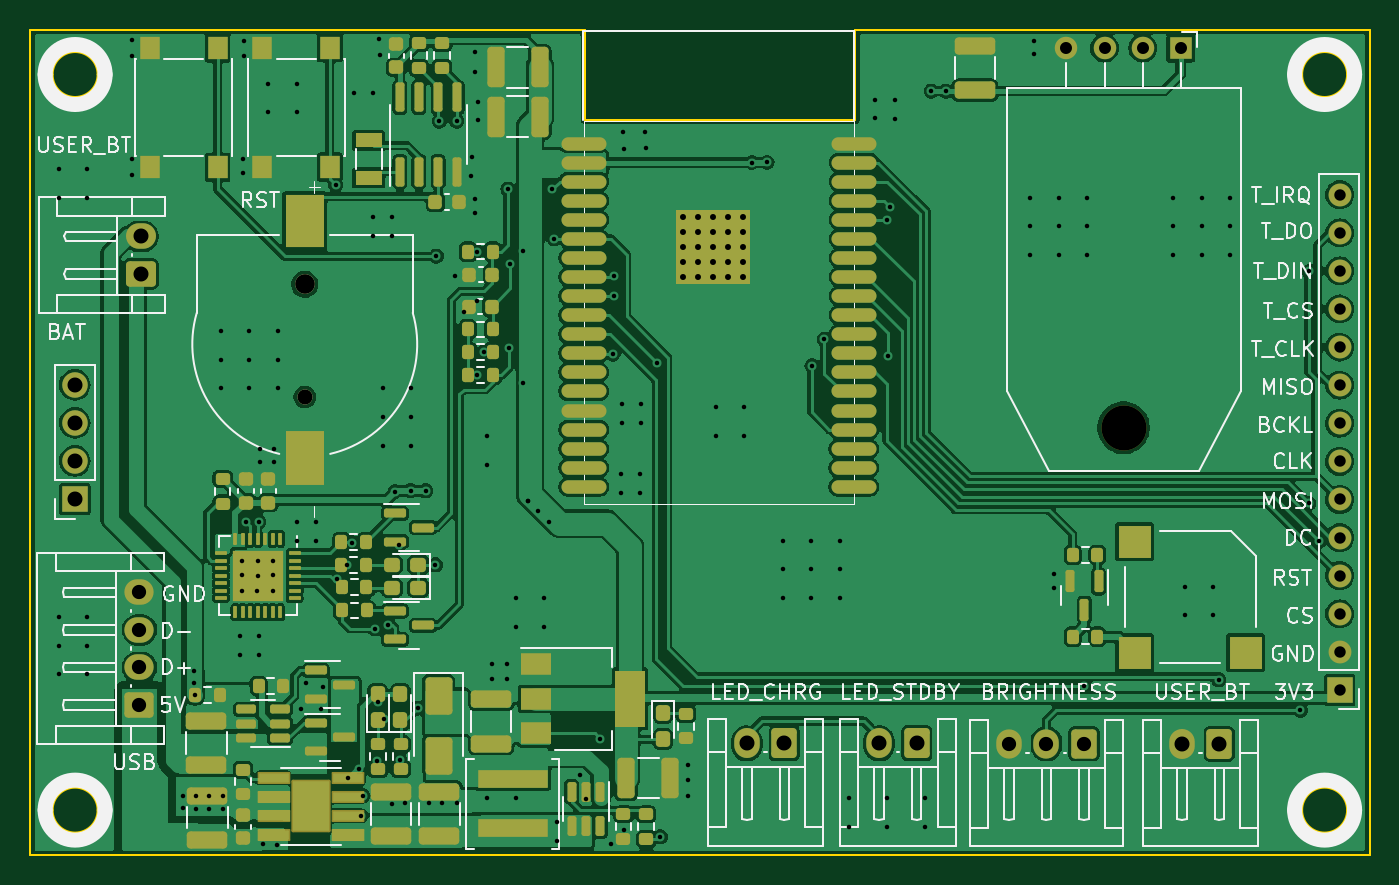
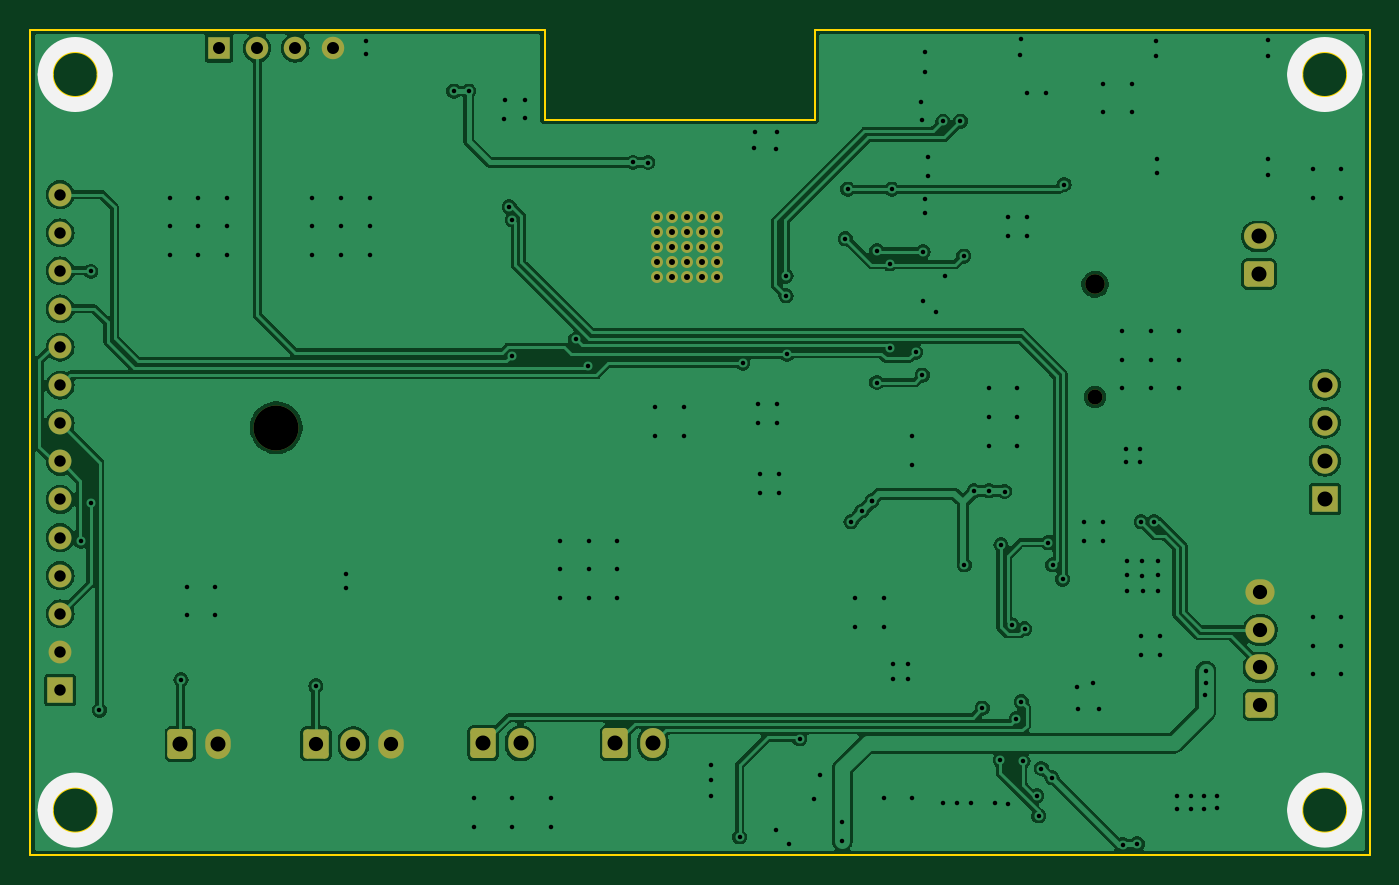
Circuit board: 11 layer files. Board 89.3 x 55.0 mm.
- bottom_copper: kh-gift-hw-B_Cu.gbr (125526 bytes)
- bottom_mask: kh-gift-hw-B_Mask.gbr (3567 bytes)
- paste: kh-gift-hw-B_Paste.gbr (533 bytes)
- bottom_silk: kh-gift-hw-B_Silkscreen.gbr (4205 bytes)
- outline: kh-gift-hw-Edge_Cuts.gbr (1565 bytes)
- top_copper: kh-gift-hw-F_Cu.gbr (254144 bytes)
- top_mask: kh-gift-hw-F_Mask.gbr (12209 bytes)
- paste: kh-gift-hw-F_Paste.gbr (10146 bytes)
- top_silk: kh-gift-hw-F_Silkscreen.gbr (82510 bytes)
- drill: kh-gift-hw-NPTH.drl (557 bytes)
- drill: kh-gift-hw-PTH.drl (5808 bytes)

=== bottom_copper: kh-gift-hw-B_Cu.gbr (125526 bytes, source omitted) ===
=== bottom_mask: kh-gift-hw-B_Mask.gbr (3567 bytes, source withheld) ===
=== paste: kh-gift-hw-B_Paste.gbr ===
G04 #@! TF.GenerationSoftware,KiCad,Pcbnew,8.0.3-8.0.3-0~ubuntu22.04.1*
G04 #@! TF.CreationDate,2024-07-11T21:40:33+07:00*
G04 #@! TF.ProjectId,kh-gift-hw,6b682d67-6966-4742-9d68-772e6b696361,rev?*
G04 #@! TF.SameCoordinates,Original*
G04 #@! TF.FileFunction,Paste,Bot*
G04 #@! TF.FilePolarity,Positive*
%FSLAX46Y46*%
G04 Gerber Fmt 4.6, Leading zero omitted, Abs format (unit mm)*
G04 Created by KiCad (PCBNEW 8.0.3-8.0.3-0~ubuntu22.04.1) date 2024-07-11 21:40:33*
%MOMM*%
%LPD*%
G01*
G04 APERTURE LIST*
G04 APERTURE END LIST*
M02*

=== bottom_silk: kh-gift-hw-B_Silkscreen.gbr ===
G04 #@! TF.GenerationSoftware,KiCad,Pcbnew,8.0.3-8.0.3-0~ubuntu22.04.1*
G04 #@! TF.CreationDate,2024-07-11T21:40:33+07:00*
G04 #@! TF.ProjectId,kh-gift-hw,6b682d67-6966-4742-9d68-772e6b696361,rev?*
G04 #@! TF.SameCoordinates,Original*
G04 #@! TF.FileFunction,Legend,Bot*
G04 #@! TF.FilePolarity,Positive*
%FSLAX46Y46*%
G04 Gerber Fmt 4.6, Leading zero omitted, Abs format (unit mm)*
G04 Created by KiCad (PCBNEW 8.0.3-8.0.3-0~ubuntu22.04.1) date 2024-07-11 21:40:33*
%MOMM*%
%LPD*%
G01*
G04 APERTURE LIST*
G04 Aperture macros list*
%AMRoundRect*
0 Rectangle with rounded corners*
0 $1 Rounding radius*
0 $2 $3 $4 $5 $6 $7 $8 $9 X,Y pos of 4 corners*
0 Add a 4 corners polygon primitive as box body*
4,1,4,$2,$3,$4,$5,$6,$7,$8,$9,$2,$3,0*
0 Add four circle primitives for the rounded corners*
1,1,$1+$1,$2,$3*
1,1,$1+$1,$4,$5*
1,1,$1+$1,$6,$7*
1,1,$1+$1,$8,$9*
0 Add four rect primitives between the rounded corners*
20,1,$1+$1,$2,$3,$4,$5,0*
20,1,$1+$1,$4,$5,$6,$7,0*
20,1,$1+$1,$6,$7,$8,$9,0*
20,1,$1+$1,$8,$9,$2,$3,0*%
G04 Aperture macros list end*
%ADD10C,1.000000*%
%ADD11RoundRect,0.250000X0.600000X0.750000X-0.600000X0.750000X-0.600000X-0.750000X0.600000X-0.750000X0*%
%ADD12O,1.700000X2.000000*%
%ADD13C,1.000000*%
%ADD14C,1.300000*%
%ADD15R,1.700000X1.700000*%
%ADD16C,1.524000*%
%ADD17O,1.700000X1.700000*%
%ADD18RoundRect,0.250000X0.750000X-0.600000X0.750000X0.600000X-0.750000X0.600000X-0.750000X-0.600000X0*%
%ADD19O,2.000000X1.700000*%
%ADD20C,0.800000*%
%ADD21C,3.000000*%
%ADD22R,1.500000X1.500000*%
%ADD23C,1.500000*%
%ADD24RoundRect,0.250000X0.600000X0.725000X-0.600000X0.725000X-0.600000X-0.725000X0.600000X-0.725000X0*%
%ADD25O,1.700000X1.950000*%
%ADD26RoundRect,0.250000X0.725000X-0.600000X0.725000X0.600000X-0.725000X0.600000X-0.725000X-0.600000X0*%
%ADD27O,1.950000X1.700000*%
G04 APERTURE END LIST*
D10*
X37487000Y-95497500D02*
G75*
G02*
X33487000Y-95497500I-2000000J0D01*
G01*
X33487000Y-95497500D02*
G75*
G02*
X37487000Y-95497500I2000000J0D01*
G01*
X37487000Y-144537500D02*
G75*
G02*
X33487000Y-144537500I-2000000J0D01*
G01*
X33487000Y-144537500D02*
G75*
G02*
X37487000Y-144537500I2000000J0D01*
G01*
X120787000Y-95497500D02*
G75*
G02*
X116787000Y-95497500I-2000000J0D01*
G01*
X116787000Y-95497500D02*
G75*
G02*
X120787000Y-95497500I2000000J0D01*
G01*
X120787000Y-144537500D02*
G75*
G02*
X116787000Y-144537500I-2000000J0D01*
G01*
X116787000Y-144537500D02*
G75*
G02*
X120787000Y-144537500I2000000J0D01*
G01*
%LPC*%
D11*
X111767000Y-140125000D03*
D12*
X109267000Y-140125000D03*
D13*
X50797000Y-116987500D03*
D14*
X50797000Y-109487500D03*
D15*
X119787000Y-136527500D03*
D16*
X119787000Y-133987500D03*
X119787000Y-131447500D03*
X119787000Y-128907500D03*
X119787000Y-126367500D03*
X119787000Y-123827500D03*
X119787000Y-121287500D03*
X119787000Y-118747500D03*
X119787000Y-116207500D03*
X119787000Y-113667500D03*
X119787000Y-111127500D03*
X119787000Y-108587500D03*
X119787000Y-106047500D03*
X119787000Y-103507500D03*
D15*
X35467000Y-123797500D03*
D17*
X35467000Y-121257500D03*
X35467000Y-118717500D03*
X35467000Y-116177500D03*
D18*
X39869500Y-108787500D03*
D19*
X39869500Y-106287500D03*
D11*
X91592000Y-140087500D03*
D12*
X89092000Y-140087500D03*
D20*
X75992000Y-105007500D03*
X75992000Y-106007500D03*
X75992000Y-107007500D03*
X75992000Y-108007500D03*
X75992000Y-109007500D03*
X76992000Y-105007500D03*
X76992000Y-106007500D03*
X76992000Y-107007500D03*
X76992000Y-108007500D03*
X76992000Y-109007500D03*
X77992000Y-105007500D03*
X77992000Y-106007500D03*
X77992000Y-107007500D03*
X77992000Y-108007500D03*
X77992000Y-109007500D03*
X78992000Y-105007500D03*
X78992000Y-106007500D03*
X78992000Y-107007500D03*
X78992000Y-108007500D03*
X78992000Y-109007500D03*
X79992000Y-105007500D03*
X79992000Y-106007500D03*
X79992000Y-107007500D03*
X79992000Y-108007500D03*
X79992000Y-109007500D03*
D21*
X105385000Y-119048800D03*
D22*
X109195000Y-93748800D03*
D23*
X106655000Y-93748800D03*
X104115000Y-93748800D03*
X101575000Y-93748800D03*
D24*
X102737000Y-140115000D03*
D25*
X100237000Y-140115000D03*
X97737000Y-140115000D03*
D26*
X39779500Y-137517500D03*
D27*
X39779500Y-135017500D03*
X39779500Y-132517500D03*
X39779500Y-130017500D03*
D11*
X82767000Y-140087500D03*
D12*
X80267000Y-140087500D03*
%LPD*%
M02*

=== outline: kh-gift-hw-Edge_Cuts.gbr ===
G04 #@! TF.GenerationSoftware,KiCad,Pcbnew,8.0.3-8.0.3-0~ubuntu22.04.1*
G04 #@! TF.CreationDate,2024-07-11T21:40:34+07:00*
G04 #@! TF.ProjectId,kh-gift-hw,6b682d67-6966-4742-9d68-772e6b696361,rev?*
G04 #@! TF.SameCoordinates,Original*
G04 #@! TF.FileFunction,Profile,NP*
%FSLAX46Y46*%
G04 Gerber Fmt 4.6, Leading zero omitted, Abs format (unit mm)*
G04 Created by KiCad (PCBNEW 8.0.3-8.0.3-0~ubuntu22.04.1) date 2024-07-11 21:40:34*
%MOMM*%
%LPD*%
G01*
G04 APERTURE LIST*
G04 #@! TA.AperFunction,Profile*
%ADD10C,0.120000*%
G04 #@! TD*
G04 APERTURE END LIST*
D10*
X32487000Y-92497500D02*
X69487000Y-92497500D01*
X32487000Y-147537500D02*
X32487000Y-92497500D01*
X69487000Y-98497500D02*
X69487000Y-92497500D01*
X69487000Y-98497500D02*
X87487000Y-98497500D01*
X87487000Y-92497500D02*
X121787000Y-92497500D01*
X87487000Y-98497500D02*
X87487000Y-92497500D01*
X121787000Y-92497500D02*
X121787000Y-147537500D01*
X121787000Y-147537500D02*
X32487000Y-147537500D01*
X36987000Y-95497500D02*
G75*
G02*
X33987000Y-95497500I-1500000J0D01*
G01*
X33987000Y-95497500D02*
G75*
G02*
X36987000Y-95497500I1500000J0D01*
G01*
X36987000Y-144537500D02*
G75*
G02*
X33987000Y-144537500I-1500000J0D01*
G01*
X33987000Y-144537500D02*
G75*
G02*
X36987000Y-144537500I1500000J0D01*
G01*
X120287000Y-95497500D02*
G75*
G02*
X117287000Y-95497500I-1500000J0D01*
G01*
X117287000Y-95497500D02*
G75*
G02*
X120287000Y-95497500I1500000J0D01*
G01*
X120287000Y-144537500D02*
G75*
G02*
X117287000Y-144537500I-1500000J0D01*
G01*
X117287000Y-144537500D02*
G75*
G02*
X120287000Y-144537500I1500000J0D01*
G01*
M02*

=== top_copper: kh-gift-hw-F_Cu.gbr (254144 bytes, source omitted) ===
=== top_mask: kh-gift-hw-F_Mask.gbr (12209 bytes, source omitted) ===
=== paste: kh-gift-hw-F_Paste.gbr (10146 bytes, source omitted) ===
=== top_silk: kh-gift-hw-F_Silkscreen.gbr (82510 bytes, source omitted) ===
=== drill: kh-gift-hw-NPTH.drl ===
M48
; DRILL file {KiCad 8.0.3-8.0.3-0~ubuntu22.04.1} date 2024-07-11T21:41:07+0700
; FORMAT={-:-/ absolute / metric / decimal}
; #@! TF.CreationDate,2024-07-11T21:41:07+07:00
; #@! TF.GenerationSoftware,Kicad,Pcbnew,8.0.3-8.0.3-0~ubuntu22.04.1
; #@! TF.FileFunction,NonPlated,1,2,NPTH
FMAT,2
METRIC
; #@! TA.AperFunction,NonPlated,NPTH,ComponentDrill
T1C1.000
; #@! TA.AperFunction,NonPlated,NPTH,ComponentDrill
T2C1.300
; #@! TA.AperFunction,NonPlated,NPTH,ComponentDrill
T3C3.000
%
G90
G05
T1
X50.797Y-116.987
T2
X50.797Y-109.487
T3
X105.385Y-119.049
M30

=== drill: kh-gift-hw-PTH.drl ===
M48
; DRILL file {KiCad 8.0.3-8.0.3-0~ubuntu22.04.1} date 2024-07-11T21:41:07+0700
; FORMAT={-:-/ absolute / metric / decimal}
; #@! TF.CreationDate,2024-07-11T21:41:07+07:00
; #@! TF.GenerationSoftware,Kicad,Pcbnew,8.0.3-8.0.3-0~ubuntu22.04.1
; #@! TF.FileFunction,Plated,1,2,PTH
FMAT,2
METRIC
; #@! TA.AperFunction,Plated,PTH,ViaDrill
T1C0.300
; #@! TA.AperFunction,Plated,PTH,ComponentDrill
T2C0.400
; #@! TA.AperFunction,Plated,PTH,ComponentDrill
T3C0.762
; #@! TA.AperFunction,Plated,PTH,ComponentDrill
T4C0.800
; #@! TA.AperFunction,Plated,PTH,ComponentDrill
T5C0.950
; #@! TA.AperFunction,Plated,PTH,ComponentDrill
T6C1.000
%
G90
G05
T1
X34.392Y-101.817
X34.392Y-103.722
X34.392Y-131.662
X34.392Y-133.567
X34.392Y-135.472
X36.297Y-101.817
X36.297Y-103.722
X36.297Y-131.662
X36.297Y-133.567
X36.297Y-135.472
X39.294Y-93.181
X39.294Y-94.248
X39.294Y-101.157
X39.294Y-102.173
X42.698Y-143.575
X42.698Y-144.388
X43.422Y-135.268
X43.422Y-136.068
X43.473Y-136.869
X43.561Y-143.575
X43.561Y-144.439
X44.425Y-143.575
X44.425Y-144.439
X45.187Y-112.612
X45.187Y-114.517
X45.187Y-116.422
X45.339Y-143.575
X45.339Y-144.439
X46.457Y-132.933
X46.457Y-134.202
X46.609Y-127.929
X46.609Y-128.894
X46.609Y-129.961
X46.66Y-101.157
X46.66Y-102.072
X46.762Y-93.232
X46.762Y-94.248
X46.871Y-125.312
X47.092Y-112.612
X47.092Y-114.517
X47.092Y-116.422
X47.625Y-129.961
X47.671Y-128.897
X47.676Y-127.929
X47.727Y-125.312
X47.727Y-132.933
X47.727Y-134.202
X47.829Y-120.461
X47.829Y-121.325
X47.981Y-146.775
X48.362Y-96.102
X48.362Y-98.007
X48.692Y-127.929
X48.692Y-128.894
X48.692Y-129.961
X48.743Y-120.461
X48.743Y-121.325
X48.952Y-146.838
X48.997Y-112.612
X48.997Y-114.517
X48.997Y-116.422
X50.267Y-96.102
X50.267Y-98.007
X50.267Y-125.312
X50.267Y-126.582
X50.542Y-137.798
X50.912Y-136.088
X51.537Y-125.312
X51.537Y-126.582
X51.902Y-137.828
X52.022Y-136.328
X52.858Y-102.834
X52.959Y-129.148
X53.62Y-128.183
X53.667Y-142.387
X53.925Y-126.709
X54.077Y-96.737
X54.382Y-141.768
X54.553Y-144.927
X54.687Y-143.575
X55.347Y-96.737
X55.347Y-104.992
X55.347Y-106.262
X55.499Y-132.45
X55.601Y-141.289
X55.703Y-137.327
X55.753Y-93.131
X55.782Y-94.198
X55.982Y-116.422
X55.982Y-118.328
X55.982Y-120.232
X56.058Y-138.444
X56.363Y-132.196
X56.617Y-104.992
X56.617Y-106.262
X56.617Y-144.134
X56.832Y-123.298
X57.074Y-126.862
X57.125Y-141.188
X57.481Y-144.083
X57.852Y-123.248
X57.887Y-116.422
X57.887Y-118.328
X57.887Y-120.232
X58.317Y-137.742
X58.852Y-123.258
X59.055Y-144.083
X59.513Y-128.183
X59.563Y-107.609
X59.767Y-98.617
X59.97Y-144.083
X60.783Y-108.929
X60.935Y-98.617
X60.935Y-144.083
X61.392Y-111.317
X61.9Y-102.275
X61.922Y-101.028
X62.132Y-95.318
X62.142Y-93.968
X62.154Y-103.799
X62.154Y-104.713
X62.256Y-107.304
X62.256Y-110.606
X62.307Y-115.533
X62.362Y-98.518
X62.372Y-97.308
X62.764Y-114.009
X62.967Y-119.597
X62.967Y-121.502
X62.967Y-143.727
X63.272Y-134.787
X63.272Y-135.803
X64.288Y-134.787
X64.288Y-135.803
X64.339Y-103.138
X64.44Y-113.746
X64.491Y-108.117
X64.872Y-130.392
X64.872Y-132.297
X64.872Y-143.727
X65.355Y-107.253
X65.355Y-116.032
X65.659Y-123.915
X65.659Y-123.915
X66.342Y-124.598
X66.777Y-130.392
X66.777Y-132.297
X67.072Y-125.318
X67.285Y-103.138
X67.437Y-106.44
X67.641Y-145.353
X67.641Y-146.572
X69.132Y-142.168
X69.52Y-143.778
X70.485Y-139.787
X71.197Y-146.775
X71.349Y-114.146
X71.4Y-108.929
X71.4Y-110.25
X71.857Y-122.137
X71.857Y-123.407
X71.972Y-117.438
X71.972Y-118.708
X72.012Y-99.308
X72.052Y-100.458
X72.06Y-145.861
X73.127Y-122.137
X73.127Y-123.407
X73.242Y-117.438
X73.242Y-118.708
X73.482Y-99.318
X73.542Y-100.418
X74.286Y-114.746
X74.499Y-146.318
X76.378Y-141.543
X76.378Y-142.508
X76.378Y-143.575
X78.207Y-117.692
X78.207Y-119.597
X80.112Y-117.692
X80.112Y-119.597
X80.612Y-101.367
X81.612Y-101.36
X82.652Y-126.582
X82.652Y-128.487
X82.652Y-130.392
X84.557Y-126.582
X84.557Y-128.487
X84.557Y-130.392
X84.608Y-114.924
X85.421Y-113.146
X86.462Y-126.582
X86.462Y-128.487
X86.462Y-130.392
X87.097Y-143.727
X87.097Y-145.632
X88.792Y-97.198
X88.812Y-98.428
X89.637Y-105.177
X89.637Y-143.727
X89.637Y-145.632
X89.688Y-114.273
X89.84Y-104.307
X90.152Y-97.198
X90.172Y-98.478
X92.177Y-143.727
X92.177Y-145.632
X92.558Y-96.611
X93.552Y-96.611
X99.162Y-103.722
X99.162Y-105.627
X99.162Y-107.532
X99.391Y-93.232
X99.391Y-94.147
X100.737Y-128.767
X100.737Y-129.732
X101.067Y-103.722
X101.067Y-105.627
X101.067Y-107.532
X102.743Y-136.25
X102.972Y-103.722
X102.972Y-105.627
X102.972Y-107.532
X108.687Y-103.722
X108.687Y-105.627
X108.687Y-107.532
X109.449Y-129.63
X109.449Y-131.535
X110.592Y-103.722
X110.592Y-105.627
X110.592Y-107.532
X111.354Y-129.63
X111.354Y-131.535
X111.735Y-135.853
X112.497Y-103.722
X112.497Y-105.627
X112.497Y-107.532
X117.171Y-137.886
X117.739Y-108.625
X117.74Y-124.093
X118.39Y-126.608
T2
X75.992Y-105.007
X75.992Y-106.007
X75.992Y-107.007
X75.992Y-108.007
X75.992Y-109.007
X76.992Y-105.007
X76.992Y-106.007
X76.992Y-107.007
X76.992Y-108.007
X76.992Y-109.007
X77.992Y-105.007
X77.992Y-106.007
X77.992Y-107.007
X77.992Y-108.007
X77.992Y-109.007
X78.992Y-105.007
X78.992Y-106.007
X78.992Y-107.007
X78.992Y-108.007
X78.992Y-109.007
X79.992Y-105.007
X79.992Y-106.007
X79.992Y-107.007
X79.992Y-108.007
X79.992Y-109.007
T3
X119.787Y-103.507
X119.787Y-106.047
X119.787Y-108.587
X119.787Y-111.127
X119.787Y-113.667
X119.787Y-116.207
X119.787Y-118.747
X119.787Y-121.287
X119.787Y-123.828
X119.787Y-126.367
X119.787Y-128.907
X119.787Y-131.447
X119.787Y-133.987
X119.787Y-136.528
T4
X101.575Y-93.749
X104.115Y-93.749
X106.655Y-93.749
X109.195Y-93.749
T5
X39.779Y-130.017
X39.779Y-132.517
X39.779Y-135.017
X39.779Y-137.517
X97.737Y-140.115
X100.237Y-140.115
X102.737Y-140.115
T6
X35.467Y-116.177
X35.467Y-118.718
X35.467Y-121.257
X35.467Y-123.797
X39.869Y-106.287
X39.869Y-108.787
X80.267Y-140.088
X82.767Y-140.088
X89.092Y-140.088
X91.592Y-140.088
X109.267Y-140.125
X111.767Y-140.125
M30
